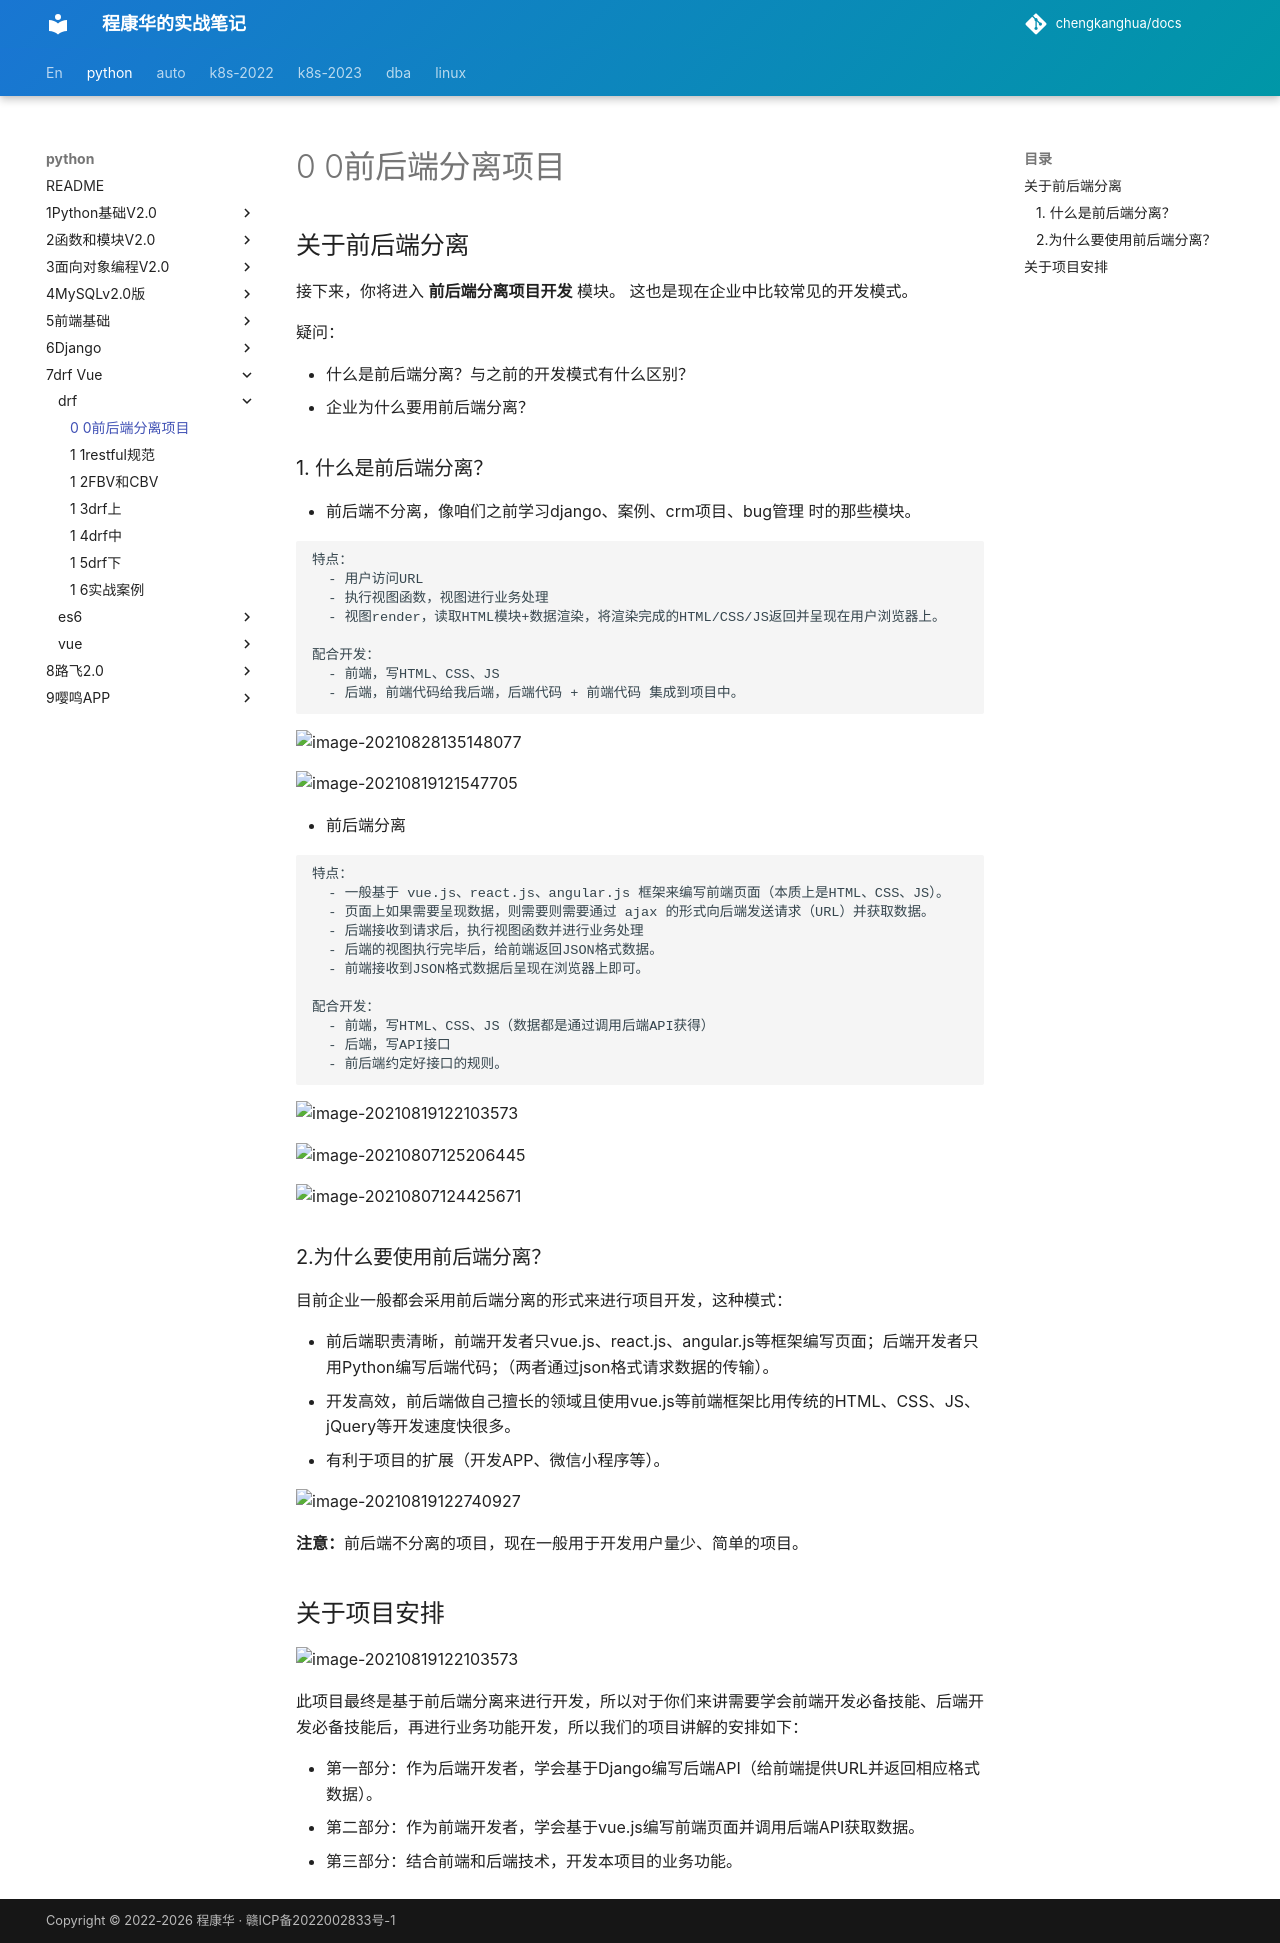

repository: chengkanghua/docs · page: python/7drf-vue/1-drf/0-0前后端分离项目.html · generator: mkdocs

## 关于前后端分离

接下来，你将进入 **前后端分离项目开发** 模块。 这也是现在企业中比较常见的开发模式。

疑问：

- 什么是前后端分离？与之前的开发模式有什么区别？
- 企业为什么要用前后端分离？



### 1. 什么是前后端分离？

- 前后端不分离，像咱们之前学习django、案例、crm项目、bug管理 时的那些模块。

  ```
  特点：
  	- 用户访问URL
  	- 执行视图函数，视图进行业务处理
  	- 视图render，读取HTML模块+数据渲染，将渲染完成的HTML/CSS/JS返回并呈现在用户浏览器上。
  	
  配合开发：
  	- 前端，写HTML、CSS、JS
  	- 后端，前端代码给我后端，后端代码 + 前端代码 集成到项目中。
  ```

  ![image-20210828135148077](assets/image-20210828135148077.png)

  ![image-20210819121547705](assets/image-20210819121547705.png)

- 前后端分离

  ```
  特点：
  	- 一般基于 vue.js、react.js、angular.js 框架来编写前端页面（本质上是HTML、CSS、JS）。
  	- 页面上如果需要呈现数据，则需要则需要通过 ajax 的形式向后端发送请求（URL）并获取数据。
  	- 后端接收到请求后，执行视图函数并进行业务处理
  	- 后端的视图执行完毕后，给前端返回JSON格式数据。
  	- 前端接收到JSON格式数据后呈现在浏览器上即可。
  	
  配合开发：
  	- 前端，写HTML、CSS、JS（数据都是通过调用后端API获得）
  	- 后端，写API接口
  	- 前后端约定好接口的规则。
  ```

  ![image-20210819122103573](assets/image-20210819122103573.png)

  <img src="assets/image-20210807125206445.png" alt="image-20210807125206445" />

  

![image-20210807124425671](assets/image-20210807124425671.png)



### 2.为什么要使用前后端分离？

目前企业一般都会采用前后端分离的形式来进行项目开发，这种模式：

- 前后端职责清晰，前端开发者只vue.js、react.js、angular.js等框架编写页面；后端开发者只用Python编写后端代码；（两者通过json格式请求数据的传输）。
- 开发高效，前后端做自己擅长的领域且使用vue.js等前端框架比用传统的HTML、CSS、JS、jQuery等开发速度快很多。
- 有利于项目的扩展（开发APP、微信小程序等）。

![image-20210819122740927](assets/image-20210819122740927.png)

**注意：**前后端不分离的项目，现在一般用于开发用户量少、简单的项目。





## 关于项目安排

![image-20210819122103573](assets/image-20210819122103573.png)

此项目最终是基于前后端分离来进行开发，所以对于你们来讲需要学会前端开发必备技能、后端开发必备技能后，再进行业务功能开发，所以我们的项目讲解的安排如下：

- 第一部分：作为后端开发者，学会基于Django编写后端API（给前端提供URL并返回相应格式数据）。
- 第二部分：作为前端开发者，学会基于vue.js编写前端页面并调用后端API获取数据。
- 第三部分：结合前端和后端技术，开发本项目的业务功能。
